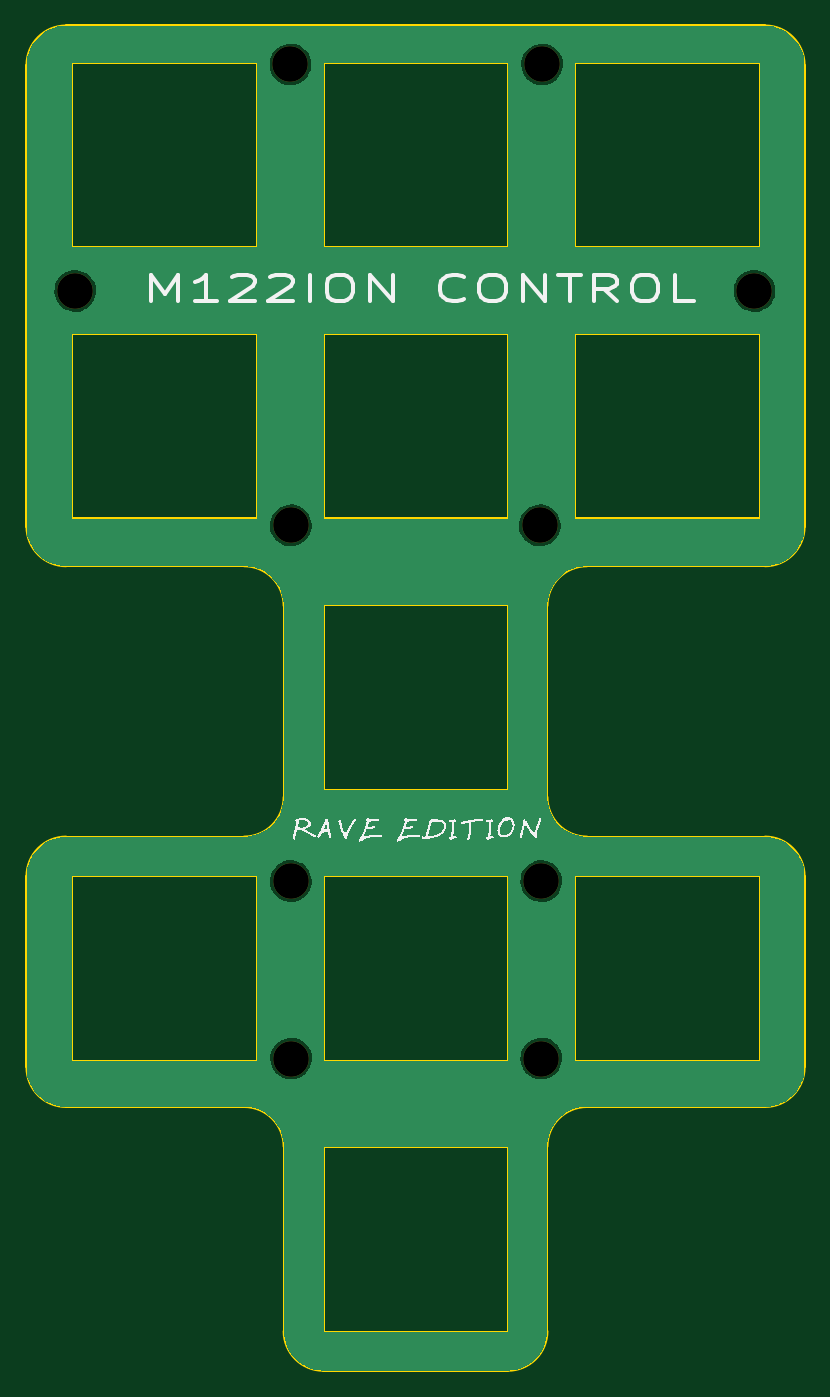
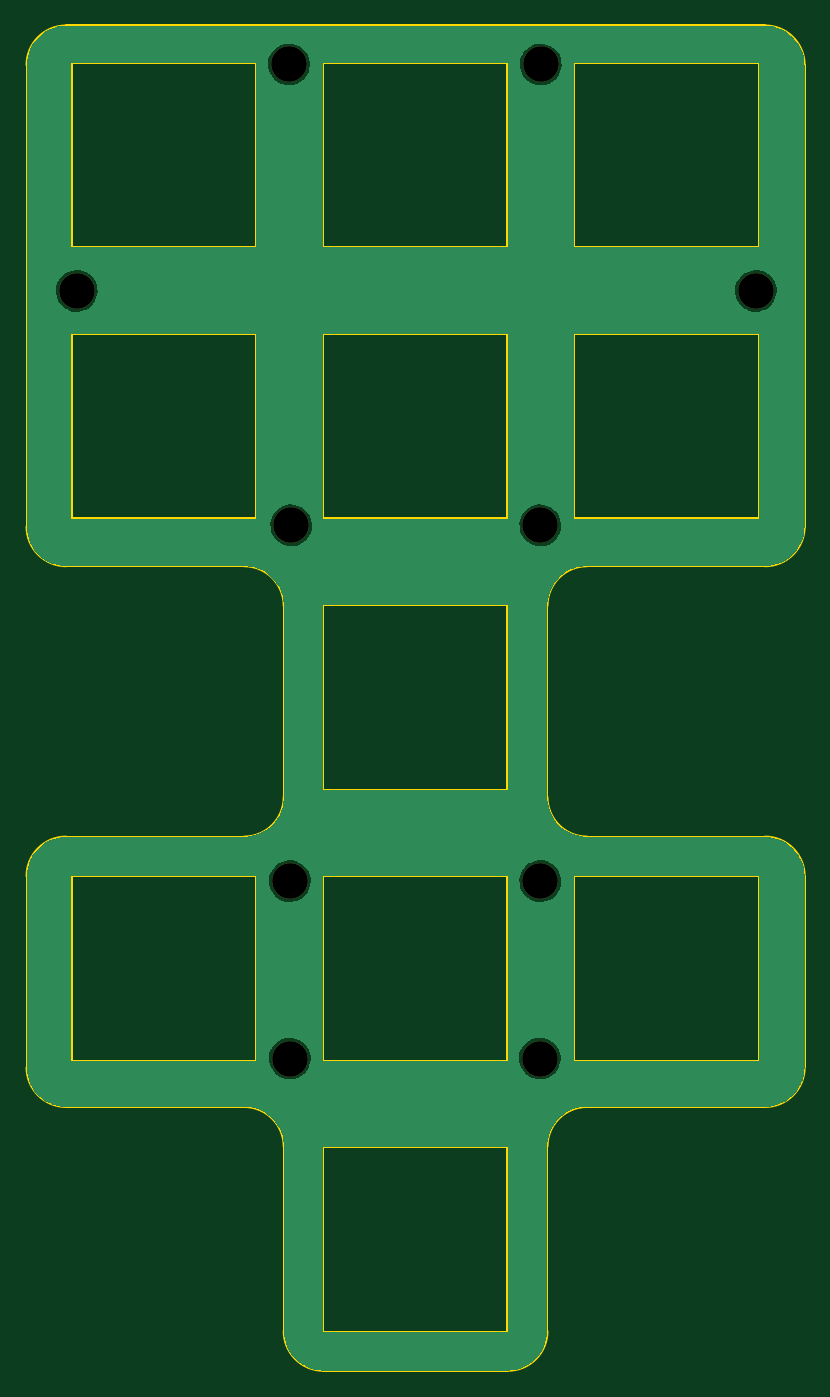
Circuit board: 11 layer files. Board 59.0 x 102.0 mm.
- bottom_copper: mission-control-plate-nav-B_Cu.gbl (42895 bytes)
- bottom_mask: mission-control-plate-nav-B_Mask.gbs (819 bytes)
- paste: mission-control-plate-nav-B_Paste.gbp (532 bytes)
- bottom_silk: mission-control-plate-nav-B_Silkscreen.gbo (829 bytes)
- outline: mission-control-plate-nav-Edge_Cuts.gm1 (4965 bytes)
- top_copper: mission-control-plate-nav-F_Cu.gtl (42895 bytes)
- top_mask: mission-control-plate-nav-F_Mask.gts (819 bytes)
- paste: mission-control-plate-nav-F_Paste.gtp (532 bytes)
- top_silk: mission-control-plate-nav-F_Silkscreen.gto (73480 bytes)
- drill: mission-control-plate-nav-NPTH.drl (532 bytes)
- drill: mission-control-plate-nav-PTH.drl (300 bytes)

=== bottom_copper: mission-control-plate-nav-B_Cu.gbl (42895 bytes, source omitted) ===
=== bottom_mask: mission-control-plate-nav-B_Mask.gbs ===
G04 #@! TF.GenerationSoftware,KiCad,Pcbnew,7.0.11+dfsg-1build4*
G04 #@! TF.CreationDate,2026-06-02T17:22:24-04:00*
G04 #@! TF.ProjectId,mission-control-plate-nav,6d697373-696f-46e2-9d63-6f6e74726f6c,rev?*
G04 #@! TF.SameCoordinates,Original*
G04 #@! TF.FileFunction,Soldermask,Bot*
G04 #@! TF.FilePolarity,Negative*
%FSLAX46Y46*%
G04 Gerber Fmt 4.6, Leading zero omitted, Abs format (unit mm)*
G04 Created by KiCad (PCBNEW 7.0.11+dfsg-1build4) date 2026-06-02 17:22:24*
%MOMM*%
%LPD*%
G01*
G04 APERTURE LIST*
%ADD10C,2.700000*%
G04 APERTURE END LIST*
D10*
X380339600Y-147574000D03*
X345000000Y-102825000D03*
X361340400Y-120600000D03*
X396500000Y-102825000D03*
X380225000Y-120600000D03*
X361315000Y-85648800D03*
X361375000Y-161025000D03*
X361340400Y-147574000D03*
X380339600Y-161025000D03*
X380400000Y-85648800D03*
M02*

=== paste: mission-control-plate-nav-B_Paste.gbp ===
G04 #@! TF.GenerationSoftware,KiCad,Pcbnew,7.0.11+dfsg-1build4*
G04 #@! TF.CreationDate,2026-06-02T17:22:24-04:00*
G04 #@! TF.ProjectId,mission-control-plate-nav,6d697373-696f-46e2-9d63-6f6e74726f6c,rev?*
G04 #@! TF.SameCoordinates,Original*
G04 #@! TF.FileFunction,Paste,Bot*
G04 #@! TF.FilePolarity,Positive*
%FSLAX46Y46*%
G04 Gerber Fmt 4.6, Leading zero omitted, Abs format (unit mm)*
G04 Created by KiCad (PCBNEW 7.0.11+dfsg-1build4) date 2026-06-02 17:22:24*
%MOMM*%
%LPD*%
G01*
G04 APERTURE LIST*
G04 APERTURE END LIST*
M02*

=== bottom_silk: mission-control-plate-nav-B_Silkscreen.gbo ===
G04 #@! TF.GenerationSoftware,KiCad,Pcbnew,7.0.11+dfsg-1build4*
G04 #@! TF.CreationDate,2026-06-02T17:22:24-04:00*
G04 #@! TF.ProjectId,mission-control-plate-nav,6d697373-696f-46e2-9d63-6f6e74726f6c,rev?*
G04 #@! TF.SameCoordinates,Original*
G04 #@! TF.FileFunction,Legend,Bot*
G04 #@! TF.FilePolarity,Positive*
%FSLAX46Y46*%
G04 Gerber Fmt 4.6, Leading zero omitted, Abs format (unit mm)*
G04 Created by KiCad (PCBNEW 7.0.11+dfsg-1build4) date 2026-06-02 17:22:24*
%MOMM*%
%LPD*%
G01*
G04 APERTURE LIST*
%ADD10C,2.700000*%
G04 APERTURE END LIST*
%LPC*%
D10*
X380339600Y-147574000D03*
X345000000Y-102825000D03*
X361340400Y-120600000D03*
X396500000Y-102825000D03*
X380225000Y-120600000D03*
X361315000Y-85648800D03*
X361375000Y-161025000D03*
X361340400Y-147574000D03*
X380339600Y-161025000D03*
X380400000Y-85648800D03*
%LPD*%
M02*

=== outline: mission-control-plate-nav-Edge_Cuts.gm1 ===
G04 #@! TF.GenerationSoftware,KiCad,Pcbnew,7.0.11+dfsg-1build4*
G04 #@! TF.CreationDate,2026-06-02T17:22:24-04:00*
G04 #@! TF.ProjectId,mission-control-plate-nav,6d697373-696f-46e2-9d63-6f6e74726f6c,rev?*
G04 #@! TF.SameCoordinates,Original*
G04 #@! TF.FileFunction,Profile,NP*
%FSLAX46Y46*%
G04 Gerber Fmt 4.6, Leading zero omitted, Abs format (unit mm)*
G04 Created by KiCad (PCBNEW 7.0.11+dfsg-1build4) date 2026-06-02 17:22:24*
%MOMM*%
%LPD*%
G01*
G04 APERTURE LIST*
G04 #@! TA.AperFunction,Profile*
%ADD10C,0.150000*%
G04 #@! TD*
G04 #@! TA.AperFunction,Profile*
%ADD11C,0.120000*%
G04 #@! TD*
G04 APERTURE END LIST*
D10*
X400300000Y-85700000D02*
G75*
G03*
X397300000Y-82700000I-3000000J0D01*
G01*
X344300000Y-123700000D02*
X357800000Y-123700000D01*
X397300000Y-123700000D02*
G75*
G03*
X400300000Y-120700000I0J3000000D01*
G01*
X360800000Y-126700000D02*
X360800000Y-141200000D01*
X360800000Y-167700000D02*
G75*
G03*
X357800000Y-164700000I-3000000J0D01*
G01*
X397300000Y-164700000D02*
G75*
G03*
X400300000Y-161700000I0J3000000D01*
G01*
X344300000Y-144200000D02*
G75*
G03*
X341300000Y-147200000I0J-3000000D01*
G01*
X344300000Y-82700000D02*
G75*
G03*
X341300000Y-85700000I0J-3000000D01*
G01*
X357800000Y-144200000D02*
G75*
G03*
X360800000Y-141200000I0J3000000D01*
G01*
X360800000Y-181700000D02*
G75*
G03*
X363800000Y-184700000I3000000J0D01*
G01*
X344300000Y-164700000D02*
X357800000Y-164700000D01*
X341300000Y-161700000D02*
G75*
G03*
X344300000Y-164700000I3000000J0D01*
G01*
X380800000Y-181700000D02*
X380800000Y-167700000D01*
X377800000Y-184700000D02*
G75*
G03*
X380800000Y-181700000I0J3000000D01*
G01*
X363800000Y-184700000D02*
X377800000Y-184700000D01*
X383800000Y-123700000D02*
G75*
G03*
X380800000Y-126700000I0J-3000000D01*
G01*
X341300000Y-147200000D02*
X341300000Y-161700000D01*
X360800000Y-126700000D02*
G75*
G03*
X357800000Y-123700000I-3000000J0D01*
G01*
X380800000Y-141200000D02*
G75*
G03*
X383800000Y-144200000I3000000J0D01*
G01*
X341300000Y-120700000D02*
G75*
G03*
X344300000Y-123700000I3000000J0D01*
G01*
X344300000Y-144200000D02*
X357800000Y-144200000D01*
X383800000Y-164700000D02*
X397300000Y-164700000D01*
X380800000Y-126700000D02*
X380800000Y-141200000D01*
X400300000Y-147200000D02*
G75*
G03*
X397300000Y-144200000I-3000000J0D01*
G01*
X383800000Y-144200000D02*
X397300000Y-144200000D01*
X344300000Y-82700000D02*
X397300000Y-82700000D01*
X341300000Y-85700000D02*
X341300000Y-120700000D01*
X400300000Y-85700000D02*
X400300000Y-120700000D01*
X383800000Y-123700000D02*
X397300000Y-123700000D01*
X360800000Y-167700000D02*
X360800000Y-181700000D01*
X400300000Y-161700000D02*
X400300000Y-147200000D01*
X383800000Y-164700000D02*
G75*
G03*
X380800000Y-167700000I0J-3000000D01*
G01*
D11*
X382883500Y-147200150D02*
X396883500Y-147200150D01*
X382883500Y-161200150D02*
X382883500Y-147200150D01*
X396883500Y-147200150D02*
X396883500Y-161200150D01*
X396883500Y-161200150D02*
X382883500Y-161200150D01*
X344783500Y-106080118D02*
X358783500Y-106080118D01*
X344783500Y-120080118D02*
X344783500Y-106080118D01*
X358783500Y-106080118D02*
X358783500Y-120080118D01*
X358783500Y-120080118D02*
X344783500Y-120080118D01*
X344783500Y-147200150D02*
X358783500Y-147200150D01*
X344783500Y-161200150D02*
X344783500Y-147200150D01*
X358783500Y-147200150D02*
X358783500Y-161200150D01*
X358783500Y-161200150D02*
X344783500Y-161200150D01*
X377833500Y-99520097D02*
X363833500Y-99520097D01*
X377833500Y-85520097D02*
X377833500Y-99520097D01*
X363833500Y-99520097D02*
X363833500Y-85520097D01*
X363833500Y-85520097D02*
X377833500Y-85520097D01*
X396883500Y-99520097D02*
X382883500Y-99520097D01*
X396883500Y-85520097D02*
X396883500Y-99520097D01*
X382883500Y-99520097D02*
X382883500Y-85520097D01*
X382883500Y-85520097D02*
X396883500Y-85520097D01*
X377833500Y-120080118D02*
X363833500Y-120080118D01*
X377833500Y-106080118D02*
X377833500Y-120080118D01*
X363833500Y-120080118D02*
X363833500Y-106080118D01*
X363833500Y-106080118D02*
X377833500Y-106080118D01*
X377833500Y-161200167D02*
X363833500Y-161200167D01*
X377833500Y-147200167D02*
X377833500Y-161200167D01*
X363833500Y-161200167D02*
X363833500Y-147200167D01*
X363833500Y-147200167D02*
X377833500Y-147200167D01*
X358783500Y-99520097D02*
X344783500Y-99520097D01*
X358783500Y-85520097D02*
X358783500Y-99520097D01*
X344783500Y-99520097D02*
X344783500Y-85520097D01*
X344783500Y-85520097D02*
X358783500Y-85520097D01*
X396883500Y-120080118D02*
X382883500Y-120080118D01*
X396883500Y-106080118D02*
X396883500Y-120080118D01*
X382883500Y-120080118D02*
X382883500Y-106080118D01*
X382883500Y-106080118D02*
X396883500Y-106080118D01*
X377833500Y-181760188D02*
X363833500Y-181760188D01*
X377833500Y-167760188D02*
X377833500Y-181760188D01*
X363833500Y-181760188D02*
X363833500Y-167760188D01*
X363833500Y-167760188D02*
X377833500Y-167760188D01*
X377833500Y-140640130D02*
X363833500Y-140640130D01*
X377833500Y-126640130D02*
X377833500Y-140640130D01*
X363833500Y-140640130D02*
X363833500Y-126640130D01*
X363833500Y-126640130D02*
X377833500Y-126640130D01*
M02*

=== top_copper: mission-control-plate-nav-F_Cu.gtl (42895 bytes, source omitted) ===
=== top_mask: mission-control-plate-nav-F_Mask.gts ===
G04 #@! TF.GenerationSoftware,KiCad,Pcbnew,7.0.11+dfsg-1build4*
G04 #@! TF.CreationDate,2026-06-02T17:22:24-04:00*
G04 #@! TF.ProjectId,mission-control-plate-nav,6d697373-696f-46e2-9d63-6f6e74726f6c,rev?*
G04 #@! TF.SameCoordinates,Original*
G04 #@! TF.FileFunction,Soldermask,Top*
G04 #@! TF.FilePolarity,Negative*
%FSLAX46Y46*%
G04 Gerber Fmt 4.6, Leading zero omitted, Abs format (unit mm)*
G04 Created by KiCad (PCBNEW 7.0.11+dfsg-1build4) date 2026-06-02 17:22:24*
%MOMM*%
%LPD*%
G01*
G04 APERTURE LIST*
%ADD10C,2.700000*%
G04 APERTURE END LIST*
D10*
X380339600Y-147574000D03*
X345000000Y-102825000D03*
X361340400Y-120600000D03*
X396500000Y-102825000D03*
X380225000Y-120600000D03*
X361315000Y-85648800D03*
X361375000Y-161025000D03*
X361340400Y-147574000D03*
X380339600Y-161025000D03*
X380400000Y-85648800D03*
M02*

=== paste: mission-control-plate-nav-F_Paste.gtp ===
G04 #@! TF.GenerationSoftware,KiCad,Pcbnew,7.0.11+dfsg-1build4*
G04 #@! TF.CreationDate,2026-06-02T17:22:24-04:00*
G04 #@! TF.ProjectId,mission-control-plate-nav,6d697373-696f-46e2-9d63-6f6e74726f6c,rev?*
G04 #@! TF.SameCoordinates,Original*
G04 #@! TF.FileFunction,Paste,Top*
G04 #@! TF.FilePolarity,Positive*
%FSLAX46Y46*%
G04 Gerber Fmt 4.6, Leading zero omitted, Abs format (unit mm)*
G04 Created by KiCad (PCBNEW 7.0.11+dfsg-1build4) date 2026-06-02 17:22:24*
%MOMM*%
%LPD*%
G01*
G04 APERTURE LIST*
G04 APERTURE END LIST*
M02*

=== top_silk: mission-control-plate-nav-F_Silkscreen.gto (73480 bytes, source omitted) ===
=== drill: mission-control-plate-nav-NPTH.drl ===
M48
; DRILL file {KiCad 7.0.11+dfsg-1build4} date Tue 02 Jun 2026 05:22:26 PM EDT
; FORMAT={-:-/ absolute / metric / decimal}
; #@! TF.CreationDate,2026-06-02T17:22:26-04:00
; #@! TF.GenerationSoftware,Kicad,Pcbnew,7.0.11+dfsg-1build4
; #@! TF.FileFunction,NonPlated,1,2,NPTH
FMAT,2
METRIC
; #@! TA.AperFunction,NonPlated,NPTH,ComponentDrill
T1C2.700
%
G90
G05
T1
X345.0Y-102.825
X361.315Y-85.649
X361.34Y-120.6
X361.34Y-147.574
X361.375Y-161.025
X380.225Y-120.6
X380.34Y-147.574
X380.34Y-161.025
X380.4Y-85.649
X396.5Y-102.825
M30

=== drill: mission-control-plate-nav-PTH.drl ===
M48
; DRILL file {KiCad 7.0.11+dfsg-1build4} date Tue 02 Jun 2026 05:22:26 PM EDT
; FORMAT={-:-/ absolute / metric / decimal}
; #@! TF.CreationDate,2026-06-02T17:22:26-04:00
; #@! TF.GenerationSoftware,Kicad,Pcbnew,7.0.11+dfsg-1build4
; #@! TF.FileFunction,Plated,1,2,PTH
FMAT,2
METRIC
%
G90
G05
M30
